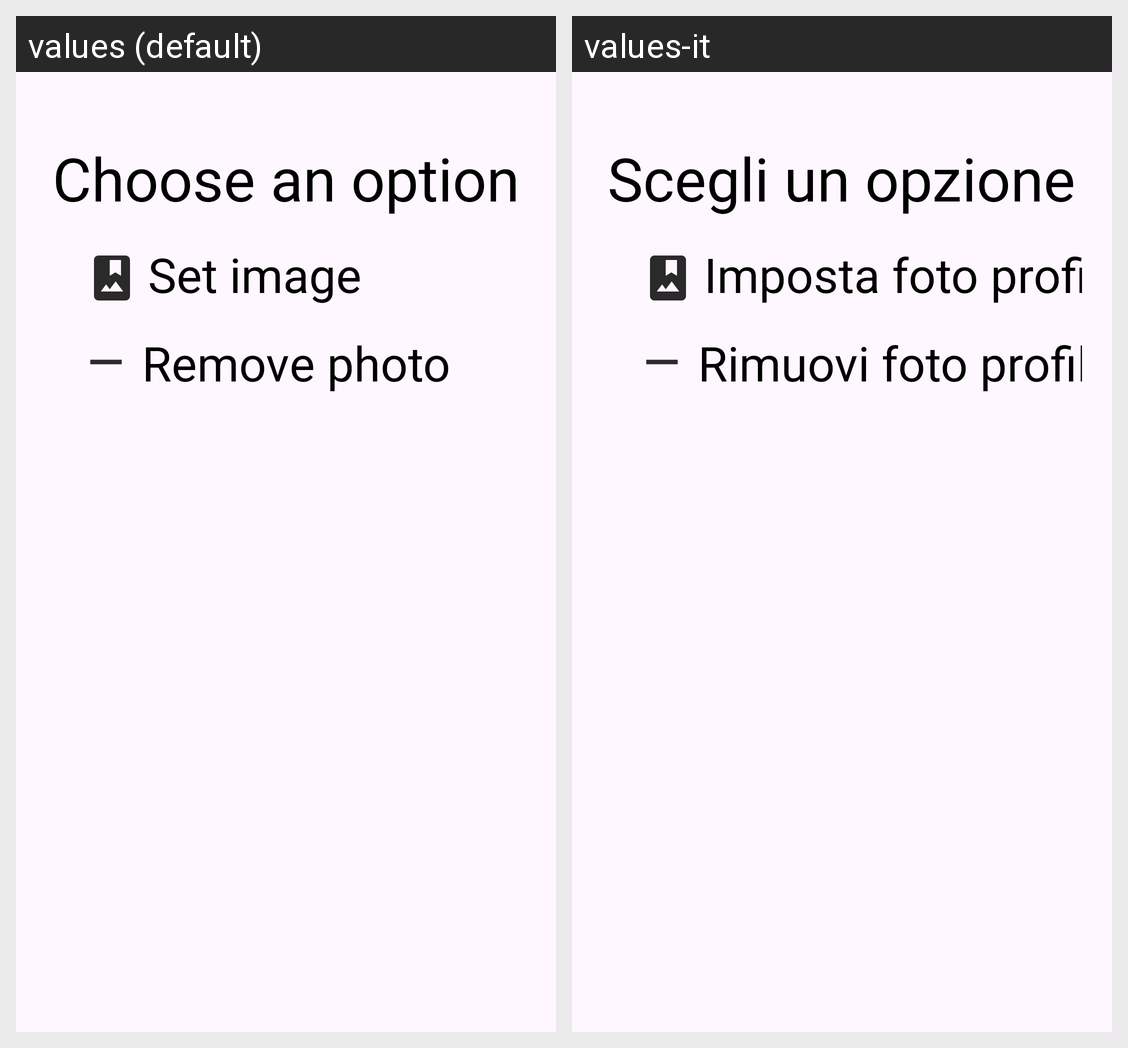

The same Android screen rendered under two of its app's locales, left to right. List the strings drawn on it with the default value and each locale's translation.
Android screen res/layout/bottom_sheet_profile_pic_layout.xml rendered under 2 locales, left to right: values (default), values-it. Device: Nexus 5 (rendered at 1080×1920; each locale shown at half size, 540×960, under a caption strip naming it); theme Theme.BuildYourHoliday.
Strings drawn on this screen, with the default value and each locale's value (text and hints the layout hard-codes, and strings that could not be matched under every locale, appear in the picture but are not listed):

choose_option_add_photo
  values: Choose an option
  values-it: Scegli un opzione

set_image_photo
  values: Set image
  values-it: Imposta foto profilo

remove_image_photo
  values: Remove photo
  values-it: Rimuovi foto profilo
